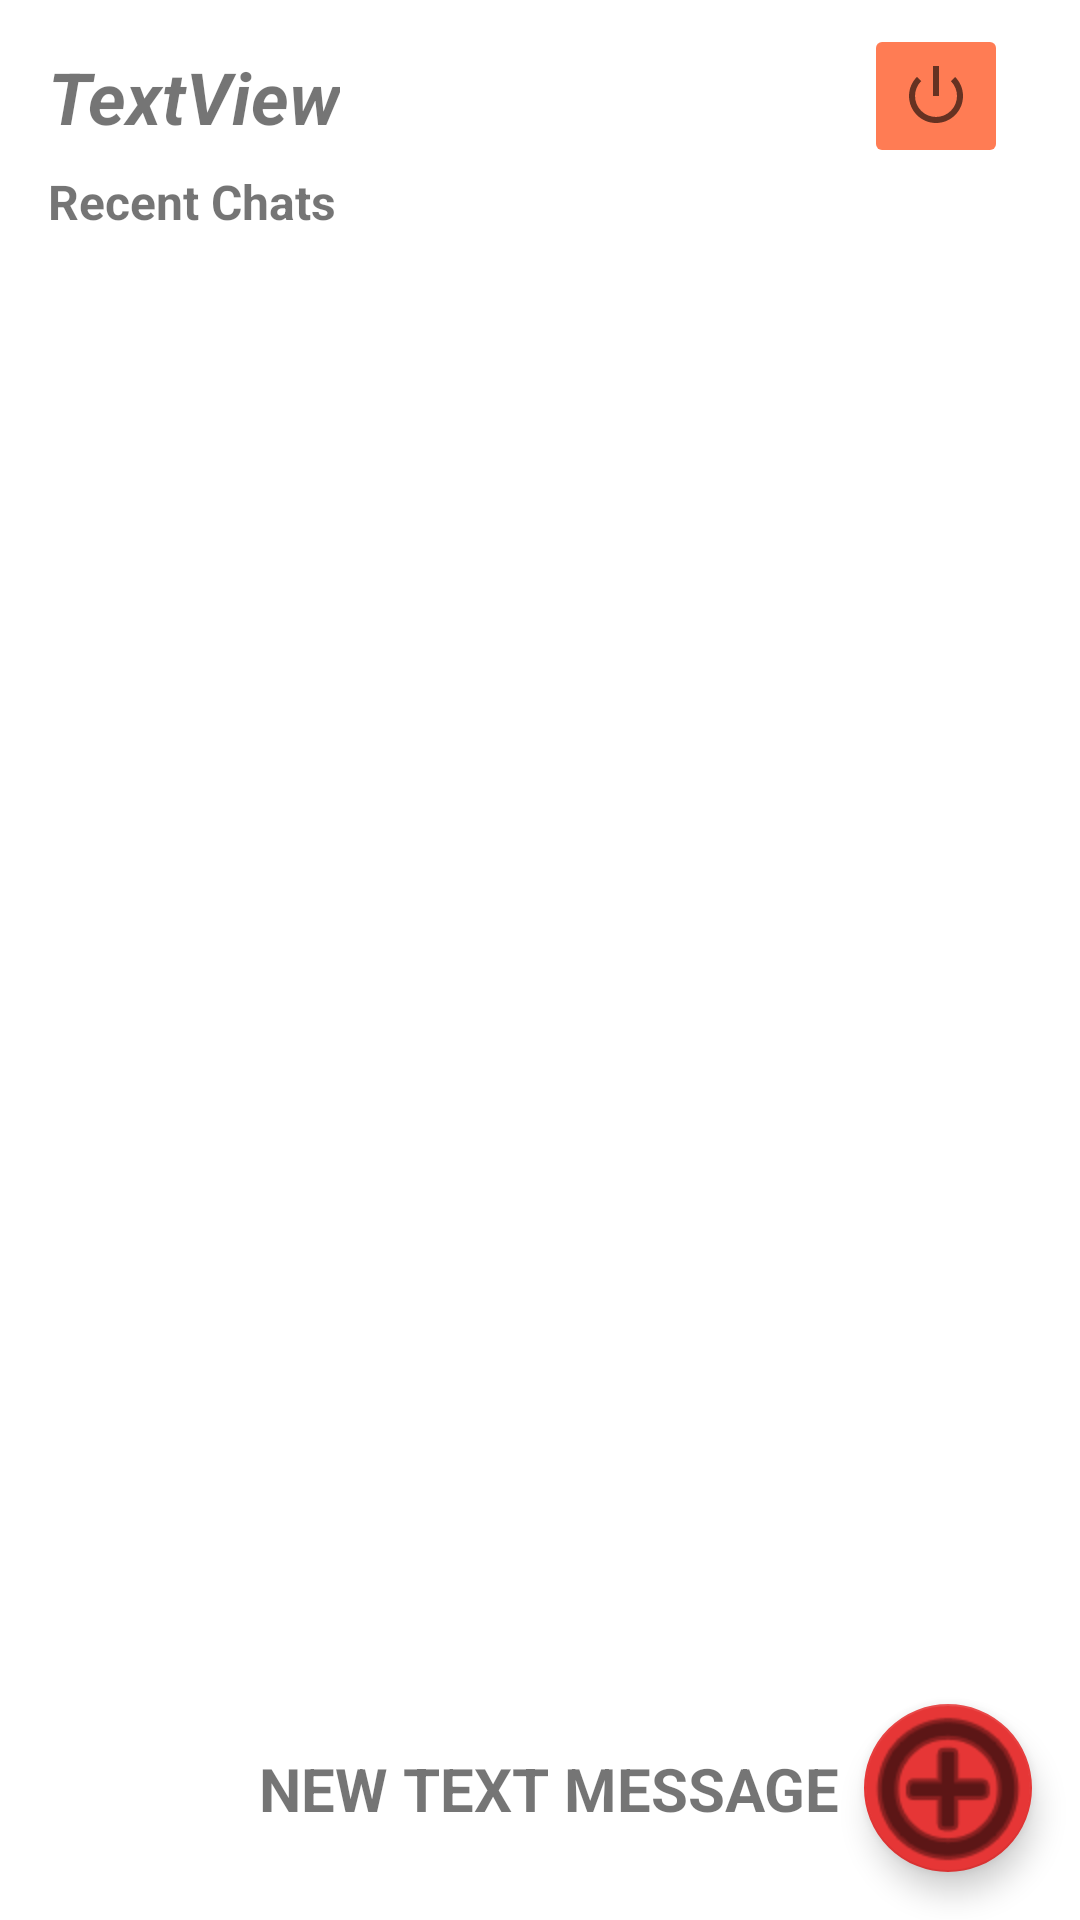

Android layout source for this screen:
<!-- AndroidManifest.xml: application theme Theme.InClass08_Simplified -->
<!-- res/layout/fragment_main.xml -->
<?xml version="1.0" encoding="utf-8"?>
<androidx.constraintlayout.widget.ConstraintLayout xmlns:android="http://schemas.android.com/apk/res/android"
    xmlns:app="http://schemas.android.com/apk/res-auto"
    xmlns:tools="http://schemas.android.com/tools"
    android:id="@+id/main_container"
    android:layout_width="match_parent"
    android:layout_height="match_parent"
    tools:context=".Fragments.FragmentMain">

    <ImageButton
        android:id="@+id/imageButtonLogout"
        android:layout_width="wrap_content"
        android:layout_height="wrap_content"
        android:layout_marginTop="8dp"
        android:layout_marginEnd="24dp"
        android:backgroundTint="#ABFF3D00"
        android:contentDescription="@string/logout"
        android:minHeight="48dp"
        android:src="@android:drawable/ic_lock_power_off"
        app:layout_constraintEnd_toEndOf="parent"
        app:layout_constraintTop_toTopOf="parent" />

    <TextView
        android:id="@+id/textView_Username"
        android:layout_width="wrap_content"
        android:layout_height="wrap_content"
        android:layout_marginStart="16dp"
        android:text="TextView"
        android:textSize="24sp"
        android:textStyle="bold|italic"
        app:layout_constraintBottom_toBottomOf="@+id/imageButtonLogout"
        app:layout_constraintStart_toStartOf="parent"
        app:layout_constraintTop_toTopOf="@+id/imageButtonLogout" />

    <com.google.android.material.floatingactionbutton.FloatingActionButton
        android:id="@+id/floatingButton_AddMessage"
        android:layout_width="wrap_content"
        android:layout_height="wrap_content"
        android:layout_marginEnd="16dp"
        android:layout_marginBottom="16dp"
        android:clickable="true"
        android:minHeight="48dp"
        android:src="@android:drawable/ic_menu_add"
        app:backgroundTint="#E63636"
        app:fabSize="auto"
        app:layout_constraintBottom_toBottomOf="parent"
        app:layout_constraintEnd_toEndOf="parent"
        app:maxImageSize="64dp" />

    <TextView
        android:id="@+id/textView"
        android:layout_width="wrap_content"
        android:layout_height="wrap_content"
        android:layout_marginEnd="8dp"
        android:text="@string/add_button"
        android:textAllCaps="true"
        android:textSize="20sp"
        android:textStyle="bold"
        app:layout_constraintBottom_toBottomOf="@+id/floatingButton_AddMessage"
        app:layout_constraintEnd_toStartOf="@+id/floatingButton_AddMessage"
        app:layout_constraintTop_toTopOf="@+id/floatingButton_AddMessage" />

    <TextView
        android:id="@+id/textView4"
        android:layout_width="wrap_content"
        android:layout_height="wrap_content"
        android:layout_marginTop="8dp"
        android:text="Recent Chats"
        android:textSize="16sp"
        android:textStyle="bold"
        app:layout_constraintStart_toStartOf="@+id/textView_Username"
        app:layout_constraintTop_toBottomOf="@+id/textView_Username" />

    <androidx.recyclerview.widget.RecyclerView
        android:id="@+id/recyclerView_recentChats"
        android:layout_width="0dp"
        android:layout_height="0dp"
        android:layout_marginTop="8dp"
        android:layout_marginBottom="8dp"
        app:layout_constraintBottom_toTopOf="@+id/floatingButton_AddMessage"
        app:layout_constraintEnd_toEndOf="@+id/imageButtonLogout"
        app:layout_constraintStart_toStartOf="@+id/textView_Username"
        app:layout_constraintTop_toBottomOf="@+id/textView4" />

    <ImageView
        android:id="@+id/profilePicture"
        android:layout_width="73dp"
        android:layout_height="65dp"
        app:layout_constraintBottom_toTopOf="@+id/recyclerView_recentChats"
        app:layout_constraintEnd_toStartOf="@+id/imageButtonLogout"
        app:layout_constraintHorizontal_bias="0.135"
        app:layout_constraintStart_toEndOf="@+id/textView_Username"
        app:layout_constraintTop_toTopOf="parent"
        app:layout_constraintVertical_bias="1.0"
        tools:src="@tools:sample/avatars" />
</androidx.constraintlayout.widget.ConstraintLayout>
<!-- resources referenced by this layout -->
<resources>
  <string name="add_button">New Text Message</string>
  <string name="logout">Logout</string>
  <style name="Theme.InClass08_Simplified" parent="Theme.MaterialComponents.DayNight.DarkActionBar">
          
          <item name="colorPrimary">@color/purple_500</item>
          <item name="colorPrimaryVariant">@color/purple_700</item>
          <item name="colorOnPrimary">@color/white</item>
          
          <item name="colorSecondary">@color/teal_200</item>
          <item name="colorSecondaryVariant">@color/teal_700</item>
          <item name="colorOnSecondary">@color/black</item>
          
          <item name="android:statusBarColor">?attr/colorPrimaryVariant</item>
          
      </style>
  <!-- not gathered from this repository: default colours our renderer supplied (Android Studio template values) -->
  <color name="purple_500">#FF6200EE</color>
  <color name="purple_700">#FF3700B3</color>
  <color name="teal_200">#FF03DAC5</color>
  <color name="teal_700">#FF018786</color>
  <color name="black">#FF000000</color>
  <color name="white">#FFFFFFFF</color>
</resources>
